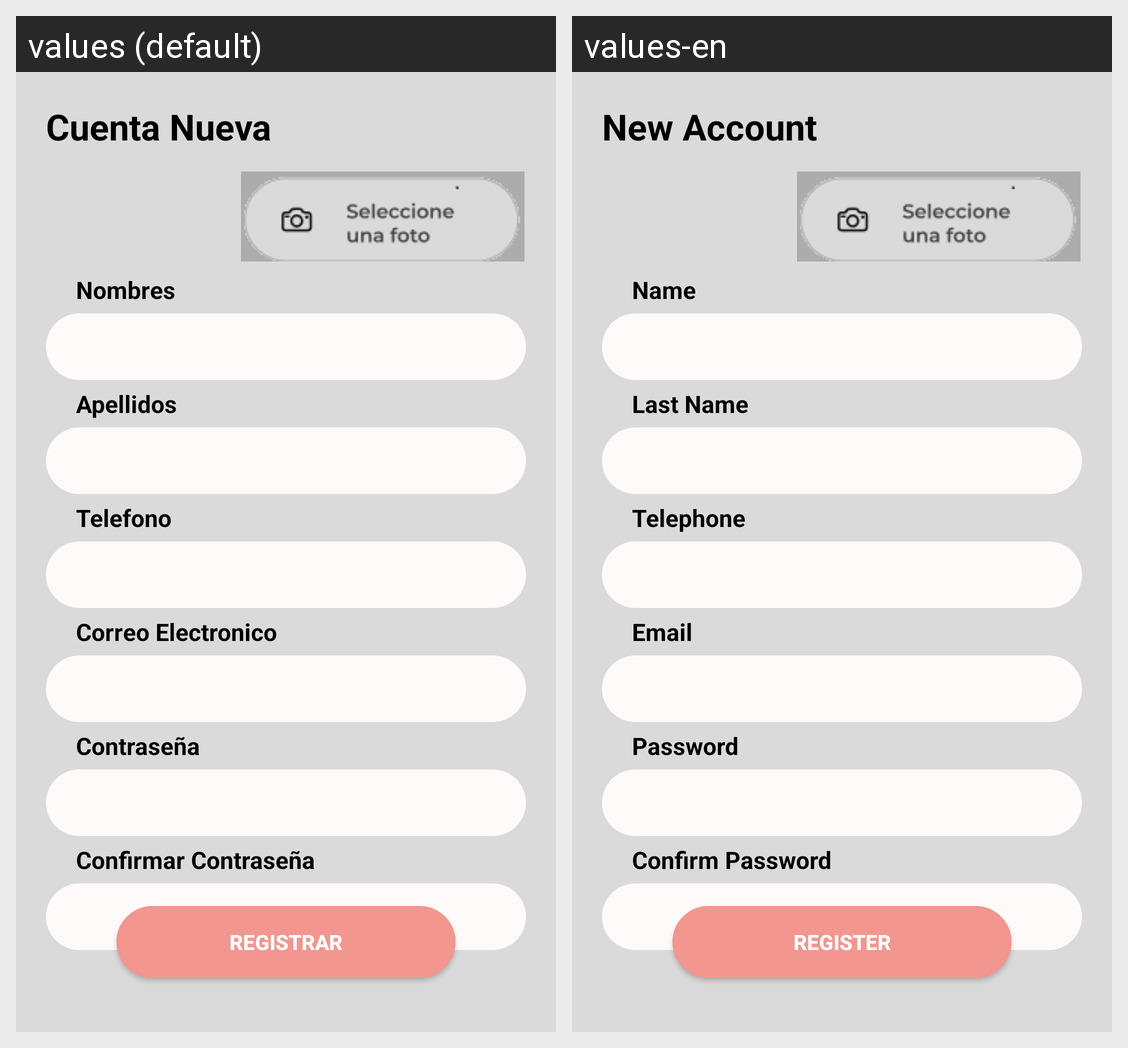

The Android screen above is rendered under two locales of the same app. Produce the string resources it draws, with the default and per-locale values.
Android screen res/layout/activity_registro.xml rendered under 2 locales, left to right: values (default), values-en. Device: Nexus 5 (rendered at 1080×1920; each locale shown at half size, 540×960, under a caption strip naming it); theme Theme.VaxPet.
Strings drawn on this screen, with the default value and each locale's value (text and hints the layout hard-codes, and strings that could not be matched under every locale, appear in the picture but are not listed):

cuenta_nueva
  values: Cuenta Nueva
  values-en: New Account

nombres
  values: Nombres
  values-en: Name

apellidos
  values: Apellidos
  values-en: Last Name

telefono
  values: Telefono
  values-en: Telephone

correo_electronico
  values: Correo Electronico
  values-en: Email

contrase_a
  values: Contraseña
  values-en: Password

confirmar_contrase_a
  values: Confirmar Contraseña
  values-en: Confirm Password

registrar
  values: Registrar
  values-en: Register
